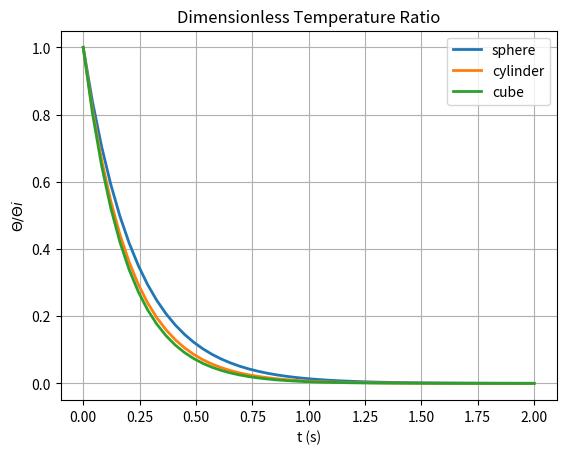
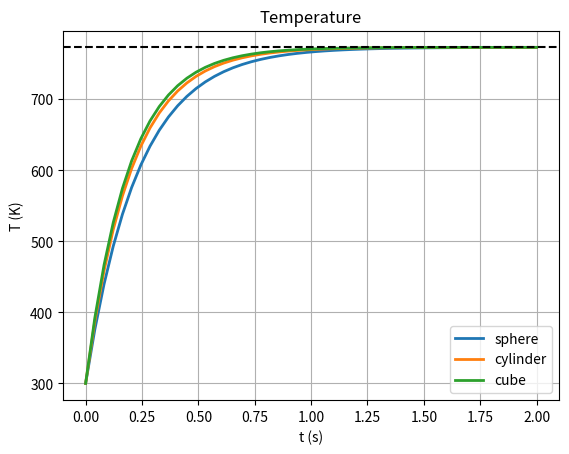

Generate these figures, in order, with matplotlib:
"""
Lumped capacitance method comparing solid sphere, cylinder, cube shapes.
Uses sphere diameter to determine cylinder and cube of same volume as sphere.

Requirements:
Python 3, NumPy, and Matplotlib

Reference:
[redacted]
"""

# Modules
# -----------------------------------------------------------------------------

import numpy as np
import matplotlib.pyplot as py

py.close('all')

# Parameters
# -----------------------------------------------------------------------------

h = 375     # convection heat transfer coefficient, W/m^2*K
c = 1500    # specific heat, J/kg*K
k = 0.20    # thermal conductivity, W/m*K
rho = 700   # density, kg/m^3

d = 500e-6                  # particle diameter, m (e-6 for microns)
H = 2/3*d                   # cylinder height of equal volume, m
a = ((np.pi*d**3)/6)**(1/3) # cube side of equal volume, m

Ti = 300    # initial temperature, K
Tinf = 773  # ambient temperature, K

t = np.linspace(0, 2)   # time range, s

# Functions
# -----------------------------------------------------------------------------

# returns the volume of a sphere, cylinder, and cube
def volume(d, h, a):
    sphere = (np.pi*d**3)/6
    cylinder = (np.pi*d**2)/4*h
    cube = a**3
    return sphere, cylinder, cube
    
    
# returns the surface area of a sphere, cylinder, and cube
def surfArea(d, h, a):
    sphere = np.pi*d**2
    cylinder = np.pi*d*h + (np.pi*d**2)/2
    cube = 6*a**2
    return sphere, cylinder, cube
    
    
# return the characteristic length of a sphere, cylinder, cube
def charLength(Vsph, Vcyl, Vcube, Asph, Acyl, Acube):
    sphere = Vsph/Asph
    cylinder = Vcyl/Acyl
    cube = Vcube/Acube
    return sphere, cylinder, cube
    
    
# Calculations
# -----------------------------------------------------------------------------

# volume, surface area, and characteristic length
Vsph, Vcyl, Vcube = volume(d, H, a)
Asph, Acyl, Acube = surfArea(d, H, a)
Lsph, Lcyl, Lcube = charLength(Vsph, Vcyl, Vcube, Asph, Acyl, Acube)

# Biot number
Bi_sph = (h*Lsph)/k
Bi_cyl = (h*Lcyl)/k
Bi_cube = (h*Lcube)/k

# thermal diffusivity, m^2/s
alpha = k/(rho*c)

# Fourier number
Fo_sph = (alpha*t)/(Lsph**2)
Fo_cyl = (alpha*t)/(Lcyl**2)
Fo_cube = (alpha*t)/(Lcube**2)

# dimensionless temperature ratio
phi_sph = np.exp(-Bi_sph*Fo_sph)
phi_cyl = np.exp(-Bi_cyl*Fo_cyl)
phi_cube = np.exp(-Bi_cube*Fo_cube)

# temperature, K
T_sph = Tinf+(Ti-Tinf)*phi_sph
T_cyl = Tinf+(Ti-Tinf)*phi_cyl
T_cube = Tinf+(Ti-Tinf)*phi_cube

# print volume and surface area
print('--- Volume ---')
print('Vsph = {:.4g}, Vcyl = {:.4g}, Vcube = {:.4g}'.format(Vsph, Vcyl, Vcube))
print('--- Surface Area ---')
print('Asph = {:.4g}, Acyl = {:.4g}, Acube = {:.4g}'.format(Asph, Acyl, Acube))

# Plot Results
# -----------------------------------------------------------------------------

py.figure(3)
py.plot(t, phi_sph, label='sphere', lw=2)
py.plot(t, phi_cyl, label='cylinder', lw=2)
py.plot(t, phi_cube, label='cube', lw=2)
py.title('Dimensionless Temperature Ratio')
py.ylabel(r'$\Theta / \Theta i$')
py.xlabel('t (s)')
py.legend(loc='best', numpoints=1)
py.grid()
py.show()

py.figure(4)
py.plot(t, T_sph, label='sphere', lw=2)
py.plot(t, T_cyl, label='cylinder', lw=2)
py.plot(t, T_cube, label='cube', lw=2)
py.axhline(y=773, color='k', linestyle='--')
py.title('Temperature')
py.ylabel('T (K)')
py.xlabel('t (s)')
py.legend(loc='best', numpoints=1)
py.grid()
py.show()

